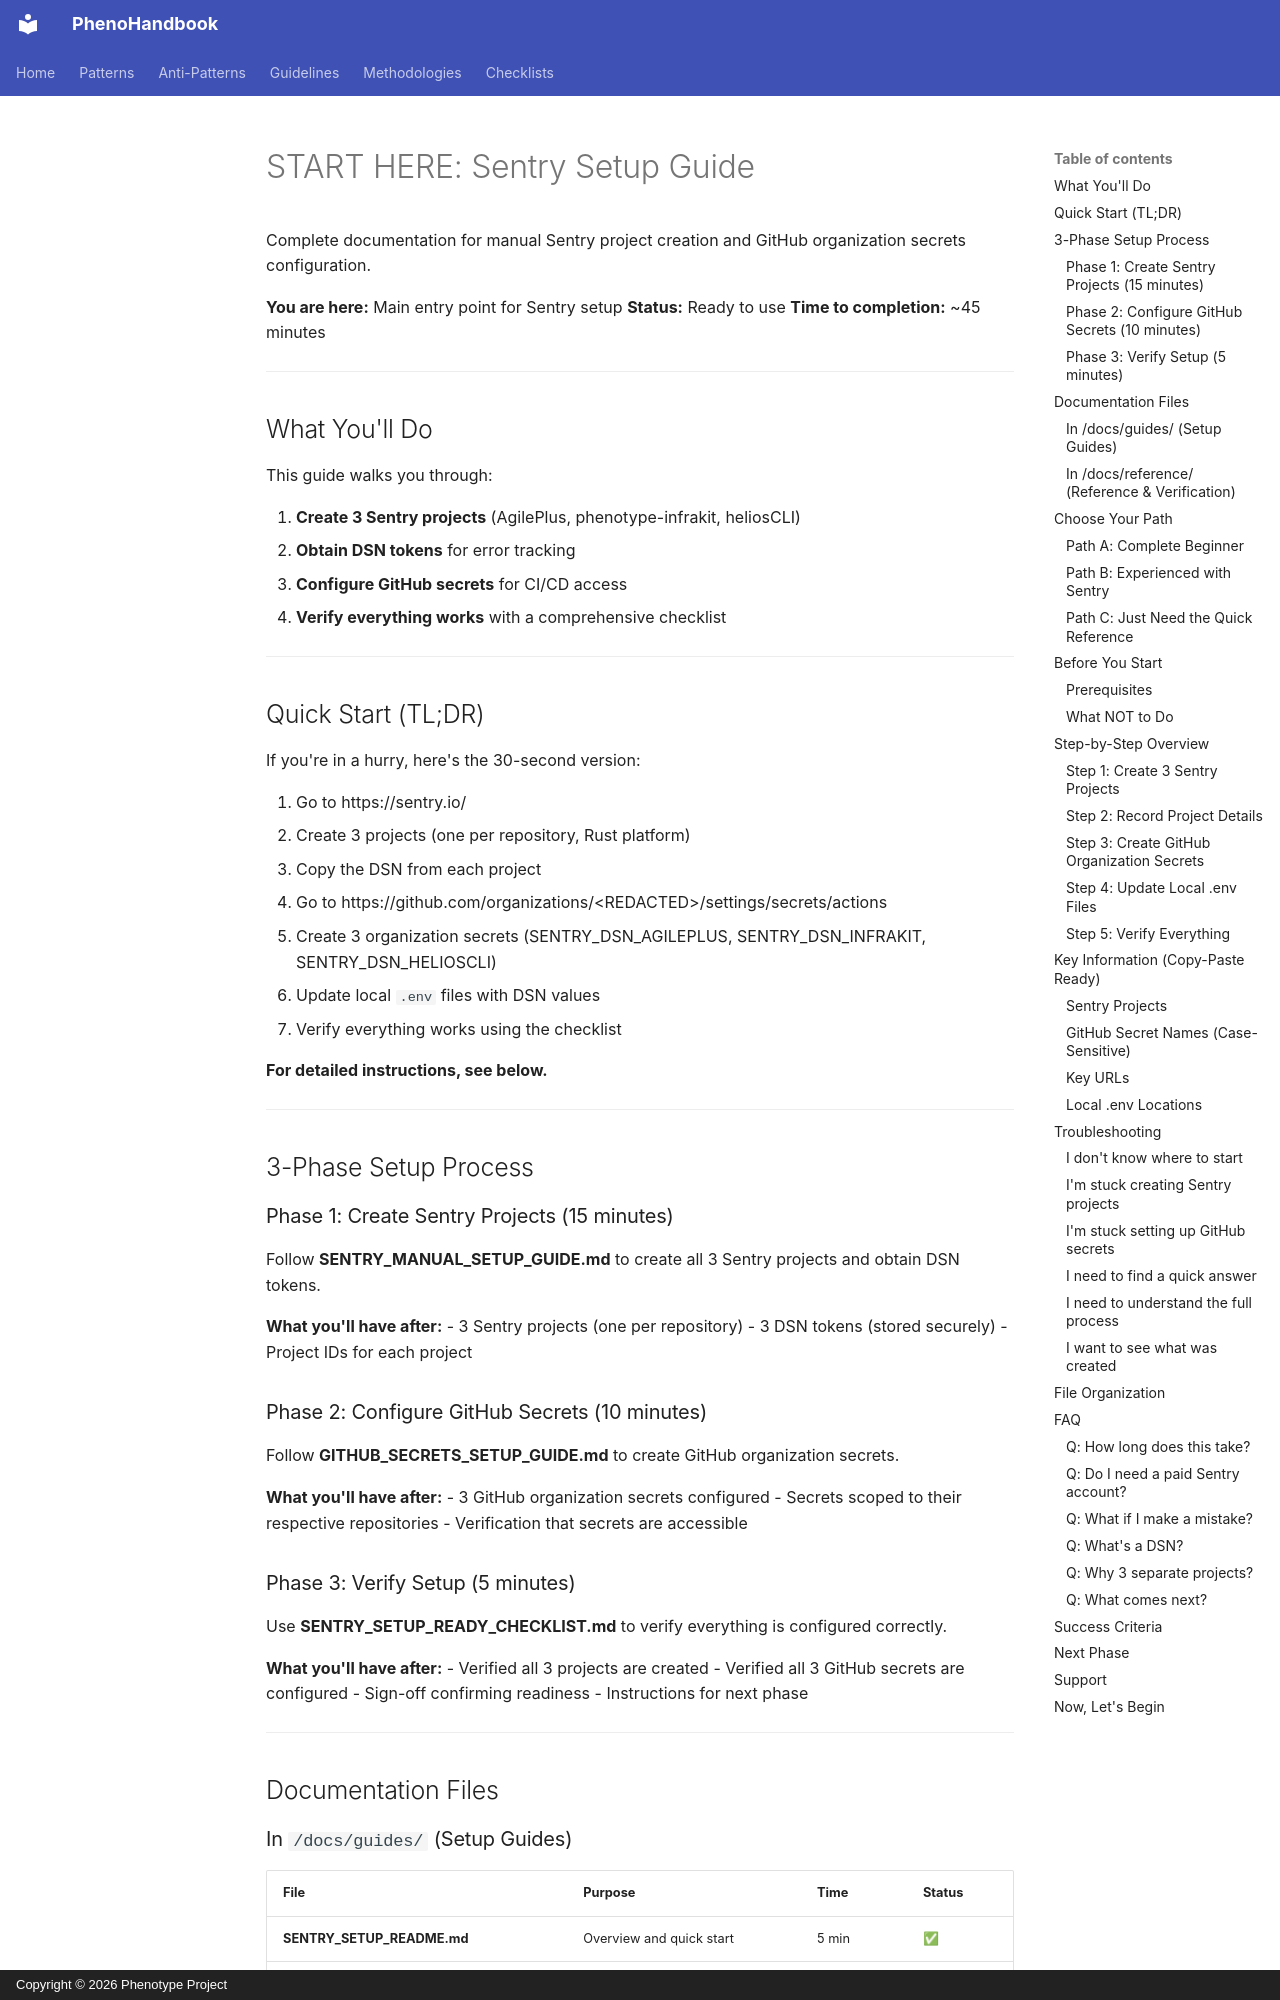

repository: KooshaPari/PhenoShared · page: guides/START_HERE_SENTRY_SETUP/index.html · generator: mkdocs · copyright: Copyright © 2026 Phenotype Project

# START HERE: Sentry Setup Guide

Complete documentation for manual Sentry project creation and GitHub organization secrets configuration.

**You are here:** Main entry point for Sentry setup
**Status:** Ready to use
**Time to completion:** ~45 minutes

---

## What You'll Do

This guide walks you through:

1. **Create 3 Sentry projects** (AgilePlus, phenotype-infrakit, heliosCLI)
2. **Obtain DSN tokens** for error tracking
3. **Configure GitHub secrets** for CI/CD access
4. **Verify everything works** with a comprehensive checklist

---

## Quick Start (TL;DR)

If you're in a hurry, here's the 30-second version:

1. Go to https://sentry.io/
2. Create 3 projects (one per repository, Rust platform)
3. Copy the DSN from each project
4. Go to https://github.com/organizations/&lt;REDACTED&gt;/settings/secrets/actions
5. Create 3 organization secrets (SENTRY_DSN_AGILEPLUS, SENTRY_DSN_INFRAKIT, SENTRY_DSN_HELIOSCLI)
6. Update local `.env` files with DSN values
7. Verify everything works using the checklist

**For detailed instructions, see below.**

---

## 3-Phase Setup Process

### Phase 1: Create Sentry Projects (15 minutes)
Follow **SENTRY_MANUAL_SETUP_GUIDE.md** to create all 3 Sentry projects and obtain DSN tokens.

**What you'll have after:**
- 3 Sentry projects (one per repository)
- 3 DSN tokens (stored securely)
- Project IDs for each project

### Phase 2: Configure GitHub Secrets (10 minutes)
Follow **GITHUB_SECRETS_SETUP_GUIDE.md** to create GitHub organization secrets.

**What you'll have after:**
- 3 GitHub organization secrets configured
- Secrets scoped to their respective repositories
- Verification that secrets are accessible

### Phase 3: Verify Setup (5 minutes)
Use **SENTRY_SETUP_READY_CHECKLIST.md** to verify everything is configured correctly.

**What you'll have after:**
- Verified all 3 projects are created
- Verified all 3 GitHub secrets are configured
- Sign-off confirming readiness
- Instructions for next phase

---

## Documentation Files
